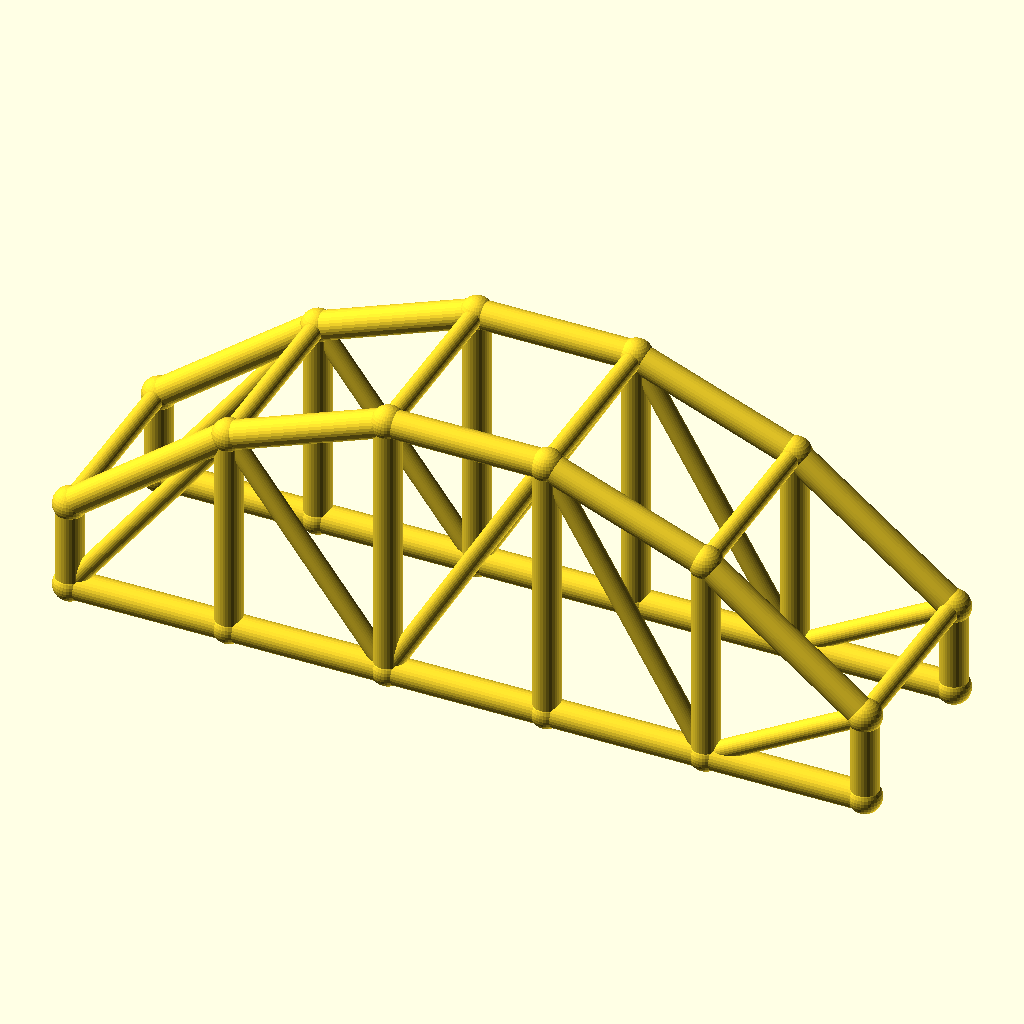
Cell 1: rendered with the file's own defaults.
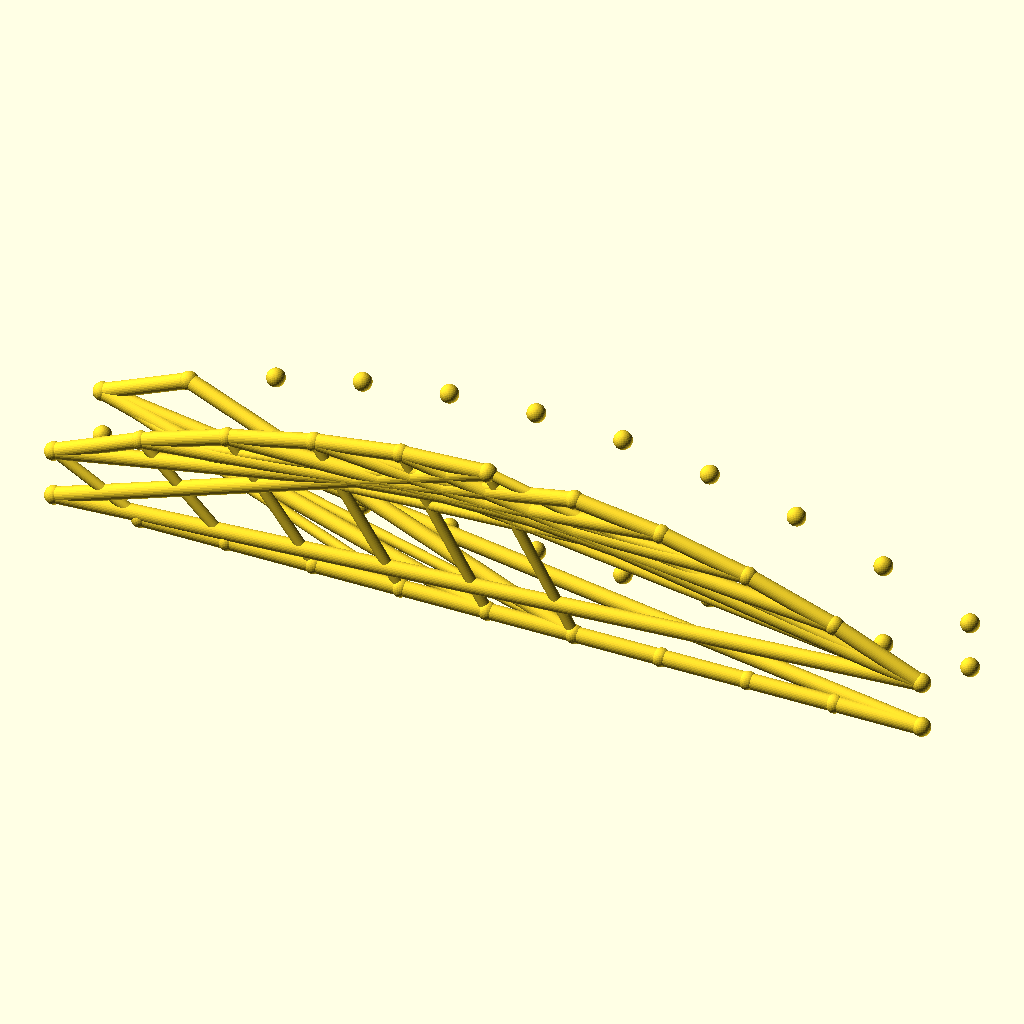
Cell 2 — bays set to 10, the other parameters unchanged.
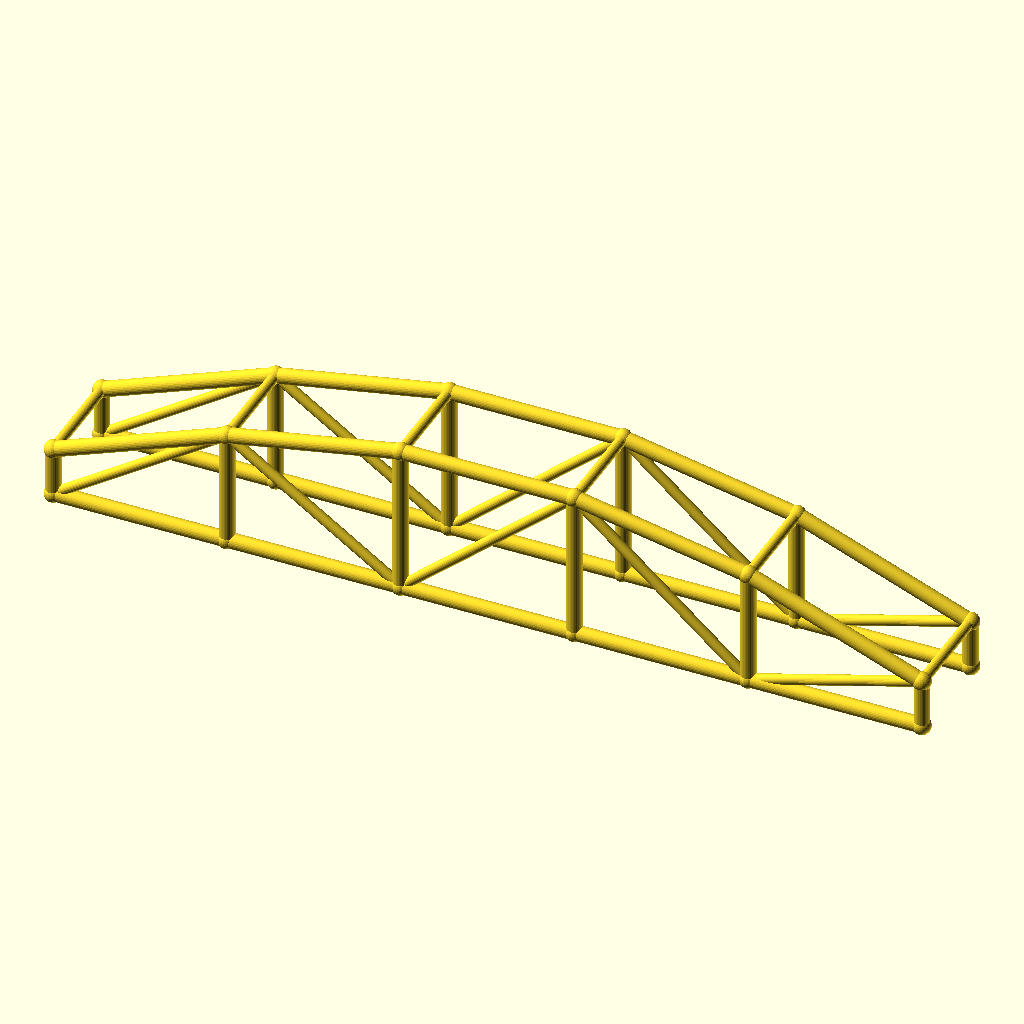
Cell 3 — arch_bay set to 50, the other parameters unchanged.
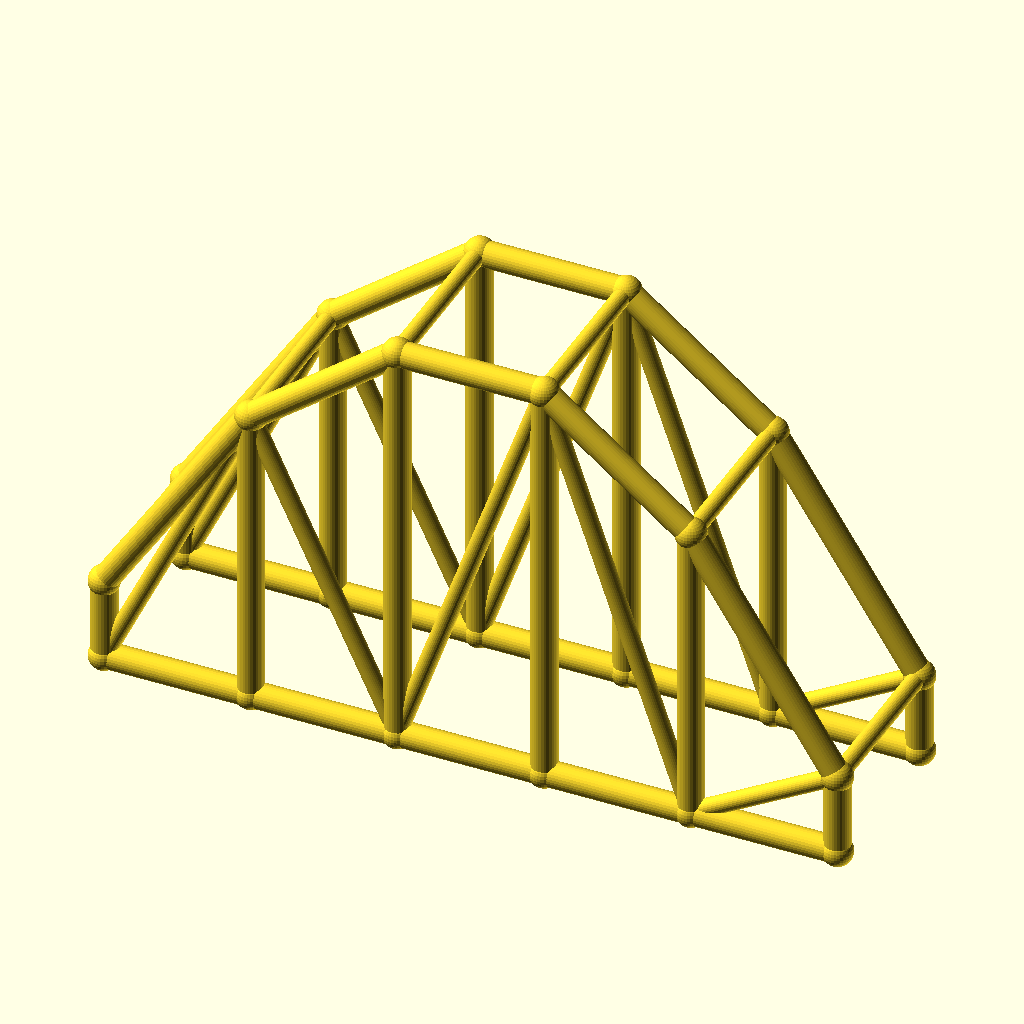
Cell 4 — rise set to 60, the other parameters unchanged.
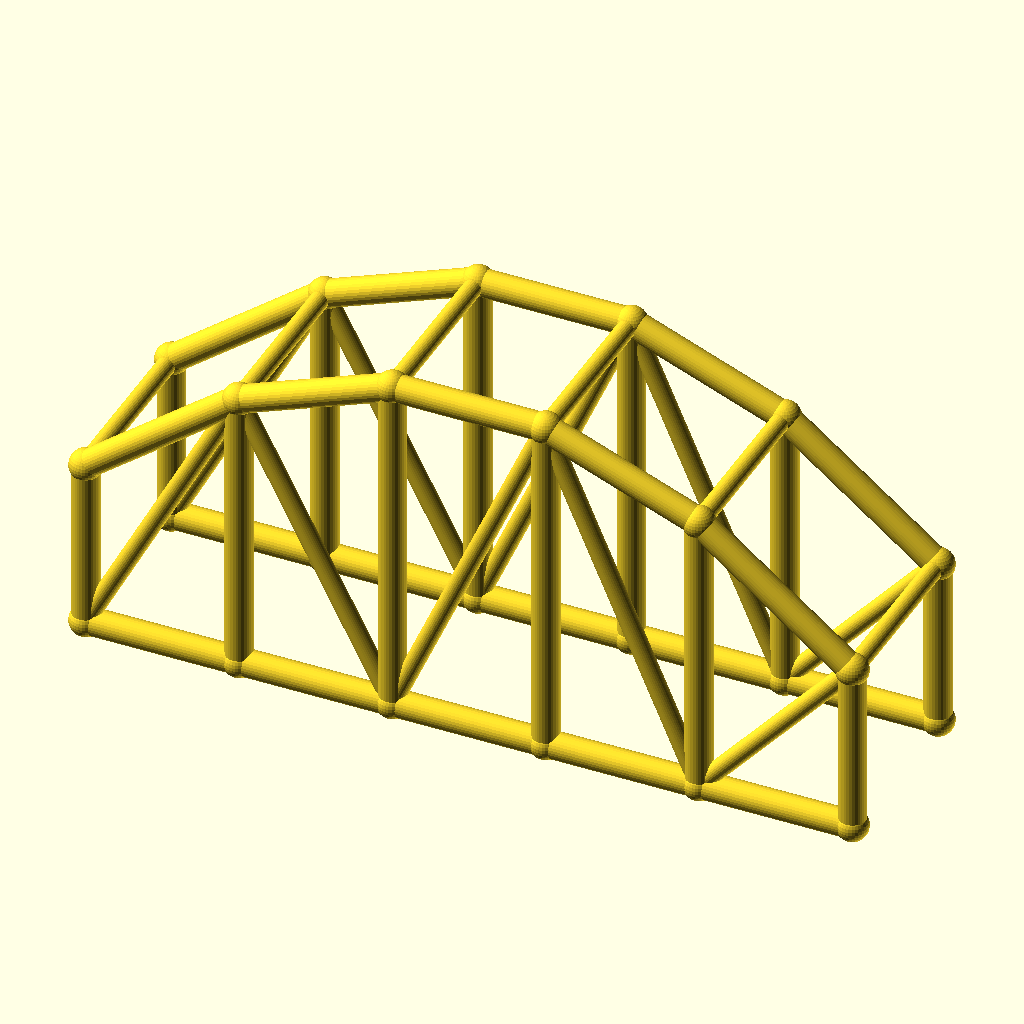
Cell 5: col_h = 28 (everything else at default).
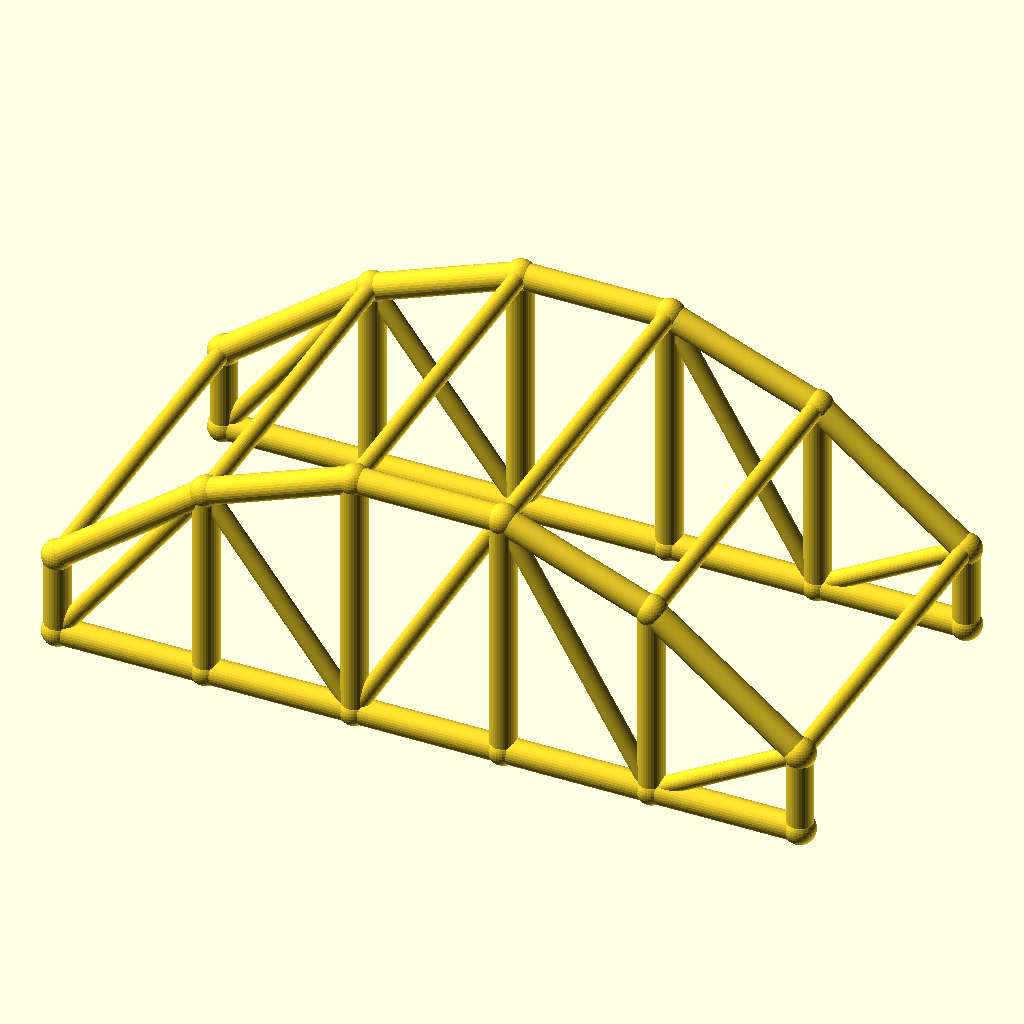
Cell 6: the same model with arch_w = 60.
The same orthographic view direction (rotation 55°, 0°, 25°; colour scheme Cornfield) for every cell, with the view re-fitted per cell, so scale and position can differ between cells.
The OpenSCAD source (optional_data/data/wire3/archtruss/scene_0081.scad):
$fn = 32;

// ----------------------------------------------------------------------
// Arch truss pair: 5 bays of 25 mm, rise 30 mm
// ----------------------------------------------------------------------

// --- parameters (mm) ---
bays = 5;                 // number of arch bays
arch_bay = 25;            // bay length, X
rise = 30;                // arch rise over the tie
col_h = 14;               // end post height
arch_w = 30;              // distance between the two trusses, Y
chord_r = 2.2;            // chord radius
brace_r = 1.5;            // web and cross brace radius
joint_r = 2.6;            // joint ball radius

bbox_x = bays * arch_bay + 2 * joint_r;  // overall X, joints included
bbox_y = arch_w + 2 * joint_r;  // overall Y, joints included
bbox_z = col_h + rise + 2 * joint_r;  // overall Z, joints included
chord_d = 2 * chord_r;  // chord stock diameter
brace_d = 2 * brace_r;  // web stock diameter
arch_span = bays * arch_bay;  // truss span
crown_z = col_h + rise;  // crown height over the tie
nodes = concat([for (i = [0 : bays]) [i * arch_bay, 0, col_h + 4 * rise * (i / bays) * (1 - i / bays)]], [for (i = [0 : bays]) [i * arch_bay, 0, 0]], [for (i = [0 : bays]) [i * arch_bay, arch_w, col_h + 4 * rise * (i / bays) * (1 - i / bays)]], [for (i = [0 : bays]) [i * arch_bay, arch_w, 0]]);

module member(a, b, r) {
  /* round stock from joint a to joint b, ends buried in the joint balls */
  d = b - a;
  length = norm(d);
  translate(a) rotate([0, acos(d[2] / length), atan2(d[1], d[0])])
    cylinder(h = length, r = r);
}

module joint(p, r) {
  /* ball at the joint centre, fatter than every member meeting there */
  translate(p) sphere(r = r);
}

/* members - each call is one graph edge */
member(nodes[0], nodes[1], chord_r);
member(nodes[6], nodes[7], chord_r);
member(nodes[1], nodes[2], chord_r);
member(nodes[7], nodes[8], chord_r);
member(nodes[2], nodes[3], chord_r);
member(nodes[8], nodes[9], chord_r);
member(nodes[3], nodes[4], chord_r);
member(nodes[9], nodes[10], chord_r);
member(nodes[4], nodes[5], chord_r);
member(nodes[10], nodes[11], chord_r);
member(nodes[0], nodes[6], chord_r);
member(nodes[1], nodes[7], chord_r);
member(nodes[2], nodes[8], chord_r);
member(nodes[3], nodes[9], chord_r);
member(nodes[4], nodes[10], chord_r);
member(nodes[5], nodes[11], chord_r);
member(nodes[6], nodes[1], brace_r);
member(nodes[1], nodes[8], brace_r);
member(nodes[8], nodes[3], brace_r);
member(nodes[3], nodes[10], brace_r);
member(nodes[10], nodes[5], brace_r);
member(nodes[12], nodes[13], chord_r);
member(nodes[18], nodes[19], chord_r);
member(nodes[13], nodes[14], chord_r);
member(nodes[19], nodes[20], chord_r);
member(nodes[14], nodes[15], chord_r);
member(nodes[20], nodes[21], chord_r);
member(nodes[15], nodes[16], chord_r);
member(nodes[21], nodes[22], chord_r);
member(nodes[16], nodes[17], chord_r);
member(nodes[22], nodes[23], chord_r);
member(nodes[12], nodes[18], chord_r);
member(nodes[13], nodes[19], chord_r);
member(nodes[14], nodes[20], chord_r);
member(nodes[15], nodes[21], chord_r);
member(nodes[16], nodes[22], chord_r);
member(nodes[17], nodes[23], chord_r);
member(nodes[18], nodes[13], brace_r);
member(nodes[13], nodes[20], brace_r);
member(nodes[20], nodes[15], brace_r);
member(nodes[15], nodes[22], brace_r);
member(nodes[22], nodes[17], brace_r);
member(nodes[0], nodes[12], brace_r);
member(nodes[1], nodes[13], brace_r);
member(nodes[2], nodes[14], brace_r);
member(nodes[3], nodes[15], brace_r);
member(nodes[4], nodes[16], brace_r);
member(nodes[5], nodes[17], brace_r);

/* joint balls */
for (p = nodes) joint(p, joint_r);
Customizer parameters (derived from the source; name, type, default, range or options):
bays: number, default 5
arch_bay: number, default 25
rise: number, default 30
col_h: number, default 14
arch_w: number, default 30
chord_r: number, default 2.2
brace_r: number, default 1.5
joint_r: number, default 2.6
